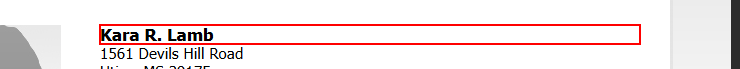
Task: Пустой процесс
Workflow: Main

Step 1: get-text from the heading

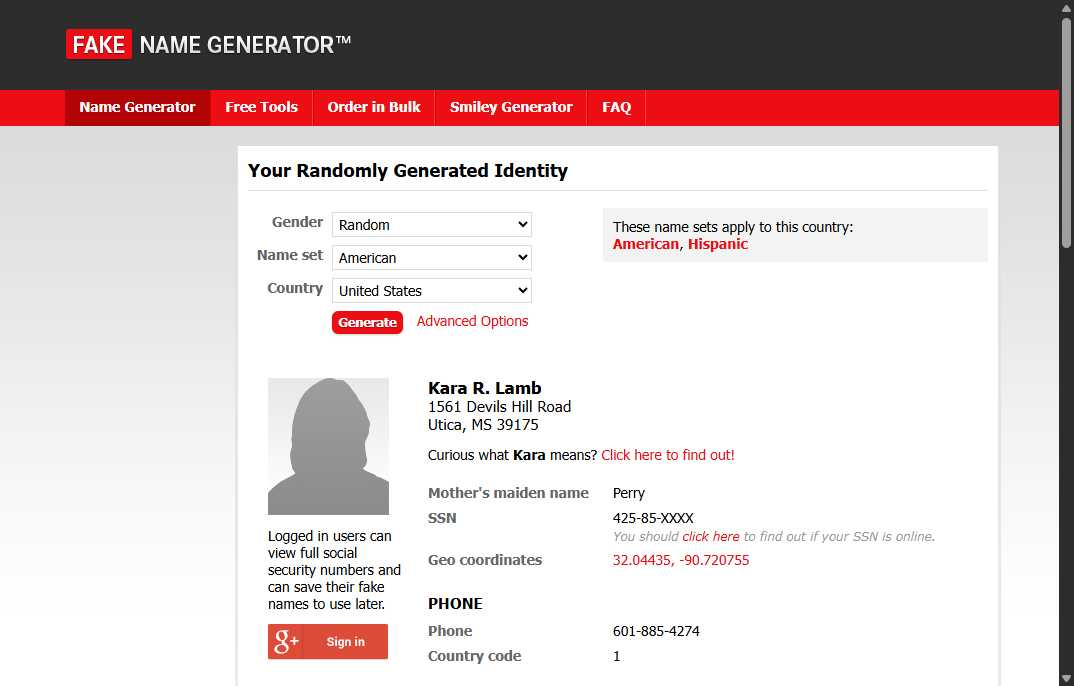
Step 2: Firefox Generate a Random Name - Fake Name Ge in window 'Generate a Random Name - Fake Name Generator' (chrome.exe)

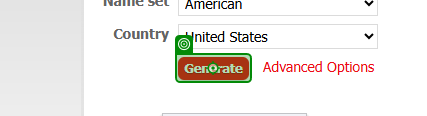
Step 3: click on the text box 'genbtn' in window 'Generate a Random Name - Fake Name Generator' (chrome.exe)
